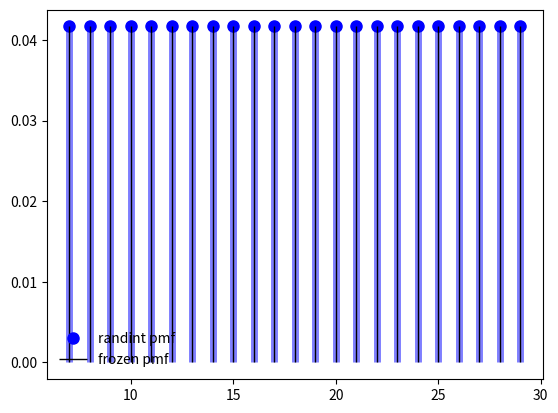

The matplotlib source for this figure:
import matplotlib.pyplot as plt
import numpy as np

from scipy.stats.mstats import describe
from scipy.stats import randint
from scipy.stats import gmean


# To Compute several descriptive statistics of the passed array
ma = np.ma.array(range(6), mask=[0, 0, 0, 1, 1, 1])
result1 = describe(ma)
print(result1)

# To Calculate geometric mean
print(gmean([1, 4]))

# Using randint module from spicy stats
fig, ax = plt.subplots(1, 1)
low, high = 7, 31
mean, var, skew, kurt = randint.stats(low, high, moments='mvsk')
x = np.arange(randint.ppf(0.01, low, high), randint.ppf(0.99, low, high))
ax.plot(x, randint.pmf(x, low, high), 'bo', ms=8, label='randint pmf')
ax.vlines(x, 0, randint.pmf(x, low, high), colors='b', lw=5, alpha=0.5)
rv = randint(low, high)
ax.vlines(x, 0, rv.pmf(x), colors='k', linestyles='-', lw=1, label='frozen pmf')
ax.legend(loc='best', frameon=False)
plt.show()
